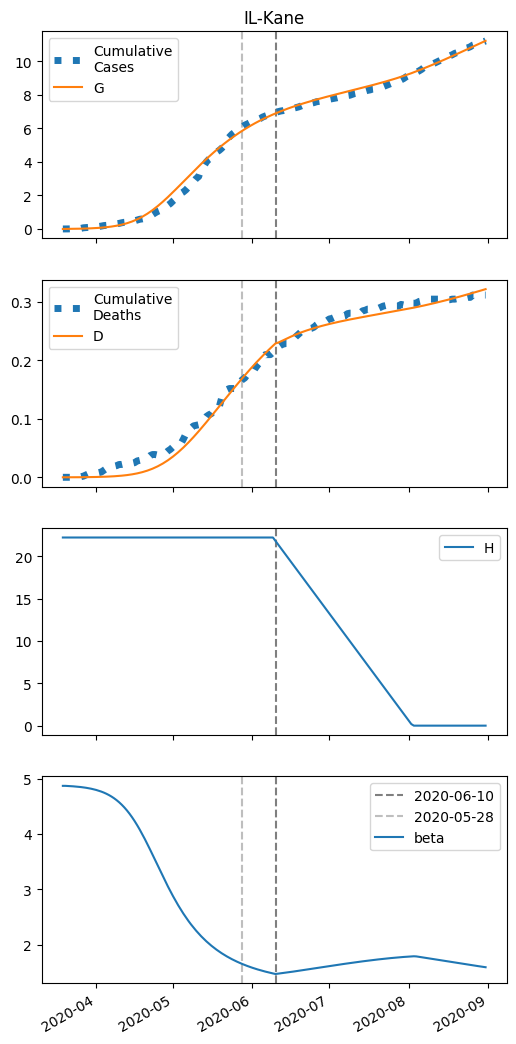

The table this chart was drawn from, first rows:
series, 2020-03-19, 2020-03-20, 2020-03-21, 2020-03-22, 2020-03-23, 2020-03-24, 2020-03-25, 2020-03-26, 2020-03-27, 2020-03-28, 2020-03-29, 2020-03-30, 2020-03-31, 2020-04-01, 2020-04-02, 2020-04-03, 2020-04-04, 2020-04-05, 2020-04-06, 2020-04-07, 2020-04-08, 2020-04-09, 2020-04-10
S, 26620, 26619, 26617, 26615, 26613, 26610, 26607, 26603, 26599, 26594, 26589, 26582, 26575, 26566, 26556, 26544, 26531, 26515, 26498, 26477, 26454, 26427, 26397
I, 6.0, 6.981, 8.122, 9.447, 10.99, 12.78, 14.85, 17.26, 20.06, 23.3, 27.06, 31.41, 36.43, 42.24, 48.94, 56.66, 65.54, 75.74, 87.42, 100.8, 116, 133.3, 152.9
IH, 0.0, 0.24, 0.3885, 0.5017, 0.6062, 0.7154, 0.8367, 0.975, 1.134, 1.319, 1.532, 1.78, 2.066, 2.398, 2.781, 3.223, 3.734, 4.321, 4.996, 5.771, 6.658, 7.67, 8.823
IN, 0.24, 0.4728, 0.738, 1.041, 1.388, 1.786, 2.243, 2.771, 3.378, 4.08, 4.89, 5.827, 6.909, 8.16, 9.606, 11.28, 13.21, 15.43, 18, 20.96, 24.37, 28.28, 32.77
D, 0.01, 0.01, 0.02077, 0.03819, 0.06069, 0.08788, 0.12, 0.1575, 0.2012, 0.2521, 0.3113, 0.38, 0.4598, 0.5525, 0.6601, 0.7848, 0.9294, 1.097, 1.291, 1.515, 1.774, 2.072, 2.416
R, 0.0, 0.007164, 0.1413, 0.3575, 0.6395, 0.984, 1.395, 1.88, 2.45, 3.119, 3.9, 4.812, 5.876, 7.115, 8.558, 10.23, 12.18, 14.44, 17.07, 20.1, 23.61, 27.67, 32.35
G, 6.0, 7.461, 9.16, 11.14, 13.43, 16.1, 19.2, 22.8, 26.98, 31.82, 37.44, 43.95, 51.49, 60.22, 70.3, 81.93, 95.35, 110.8, 128.5, 148.9, 172.2, 198.7, 229
H, 22233, 22233, 22233, 22233, 22233, 22233, 22233, 22233, 22233, 22233, 22233, 22233, 22233, 22233, 22233, 22233, 22233, 22233, 22233, 22233, 22233, 22233, 22233
beta, 4.87, 4.87, 4.868, 4.865, 4.862, 4.858, 4.854, 4.848, 4.843, 4.836, 4.828, 4.819, 4.808, 4.796, 4.782, 4.767, 4.748, 4.727, 4.703, 4.676, 4.646, 4.611, 4.572
